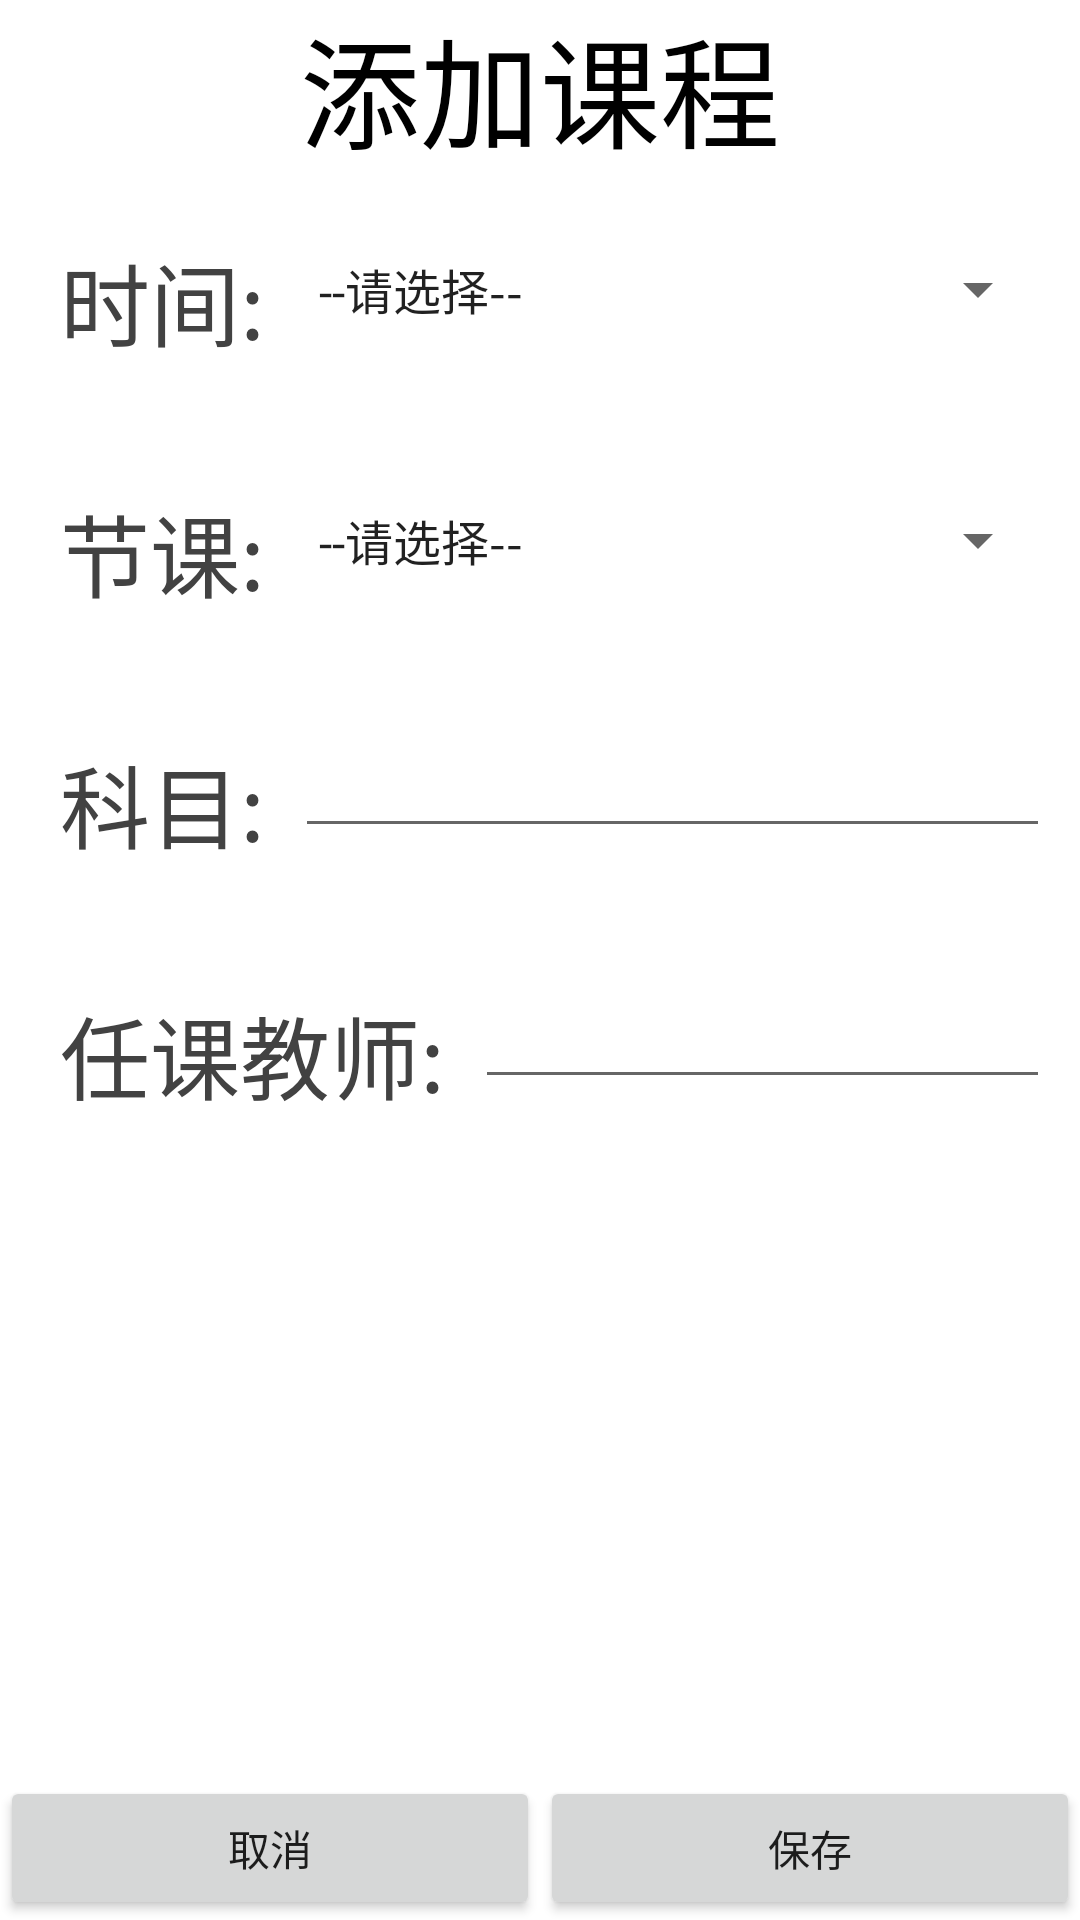

Here is an Android app screen rendered from its layout file. Give the layout XML and the strings, colors and styles it references.
<!-- AndroidManifest.xml: application theme Theme.wanyun -->
<!-- res/layout/activity_set.xml -->
<?xml version="1.0" encoding="utf-8"?>
<LinearLayout xmlns:android="http://schemas.android.com/apk/res/android"
    xmlns:app="http://schemas.android.com/apk/res-auto"
    xmlns:tools="http://schemas.android.com/tools"
    style="@style/MyModelSetting"
    android:layout_width="300dp"
    android:layout_height="450dp"
    android:background="#fff"
    android:orientation="vertical"
    tools:context=".DialogModal">
    <TextView
        android:layout_width="wrap_content"
        android:layout_height="wrap_content"
        android:text="添加课程"
        android:textSize="40dp"
        android:layout_gravity="center"
        android:textColor="@color/black"/>

    <LinearLayout
        android:layout_width="match_parent"
        android:layout_height="wrap_content"
        android:orientation="horizontal"
        android:layout_margin="10dp">
        <TextView
            android:layout_width="wrap_content"
            android:layout_height="wrap_content"
            android:text="时间:"
            android:textSize="30dp"
            android:textColor="@color/cardview_dark_background"
            android:layout_margin="10dp"/>

        <Spinner
            android:id="@+id/selected_day"
            android:layout_width="match_parent"
            android:layout_height="wrap_content"
            android:entries="@array/day">
        </Spinner>



    </LinearLayout>
    <LinearLayout
        android:layout_width="match_parent"
        android:layout_height="wrap_content"
        android:layout_margin="10dp"
        android:orientation="horizontal">
        <TextView
            android:layout_width="wrap_content"
            android:layout_height="wrap_content"
            android:text="节课:"
            android:textSize="30dp"
            android:textColor="@color/cardview_dark_background"
            android:layout_margin="10dp"/>

        <Spinner
            android:id="@+id/selected_time"
            android:layout_width="match_parent"
            android:layout_height="wrap_content"
            android:entries="@array/time">
        </Spinner>



    </LinearLayout>

    <LinearLayout
        android:layout_width="match_parent"
        android:layout_height="wrap_content"
        android:layout_margin="10dp"
        android:orientation="horizontal">
        <TextView
            android:layout_width="wrap_content"
            android:layout_height="wrap_content"
            android:text="科目:"
            android:textSize="30dp"
            android:textColor="@color/cardview_dark_background"
            android:layout_margin="10dp"/>

        <EditText
            android:id="@+id/subject"
            android:layout_width="match_parent"
            android:layout_height="wrap_content"/>



    </LinearLayout>

    <LinearLayout
        android:layout_width="match_parent"
        android:layout_height="wrap_content"
        android:layout_margin="10dp"
        android:orientation="horizontal">
        <TextView
            android:layout_width="wrap_content"
            android:layout_height="wrap_content"
            android:text="任课教师:"
            android:textSize="30dp"
            android:textColor="@color/cardview_dark_background"
            android:layout_margin="10dp"/>

        <EditText
            android:id="@+id/teacher"
            android:layout_width="match_parent"
            android:layout_height="wrap_content"/>



    </LinearLayout>

    <LinearLayout
        android:layout_width="match_parent"
        android:layout_height="match_parent"
        android:gravity="bottom">
        <Button
            android:id="@+id/close_activity"
            android:layout_width="0dp"
            android:layout_weight="1"
            android:layout_height="wrap_content"
            android:text="取消" />
        <Button
            android:id="@+id/save_activity"
            android:layout_width="0dp"
            android:layout_weight="1"
            android:layout_height="wrap_content"
            android:text="保存" />
    </LinearLayout>



</LinearLayout>
<!-- resources referenced by this layout -->
<resources>
  <string-array name="day">
          <item>
              --请选择--
          </item>
              <item>
              星期一
          </item>
              <item>
              星期二
          </item>
              <item>
              星期三
          </item>
              <item>
              星期四
          </item>
              <item>
              星期五
          </item>
              <item>
              星期六
          </item>
              <item>
              星期日
          </item>
          </string-array>
  <string-array name="time">
          <item>
              --请选择--
          </item>
              <item>
              1-2节课
          </item>
              <item>
              3-4节课
          </item>
              <item>
              5-6节课
          </item>
              <item>
              7-8节课
          </item>
              <item>
              9-10节课
          </item>
          </string-array>
  <style name="MyModelSetting" parent="Theme.AppCompat">
          
          <item name="android:windowBackground">#00000000</item>
          
          <item name="android:windowIsTranslucent">true</item>
          
          <item name="android:windowNoTitle">true</item>
          
          <item name="android:windowAnimationStyle">@null</item>
      </style>
  <style name="Theme.wanyun" parent="Theme.MaterialComponents.DayNight.DarkActionBar">
          
          <item name="colorPrimary">@color/purple_500</item>
          <item name="colorPrimaryVariant">@color/purple_700</item>
          <item name="colorOnPrimary">@color/white</item>
          
          <item name="colorSecondary">@color/teal_200</item>
          <item name="colorSecondaryVariant">@color/teal_700</item>
          <item name="colorOnSecondary">@color/black</item>
          
          <item name="android:statusBarColor">?attr/colorPrimaryVariant</item>
          
      </style>
  <!-- not gathered from this repository: default colours our renderer supplied (Android Studio template values) -->
  <color name="purple_500">#FF6200EE</color>
  <color name="purple_700">#FF3700B3</color>
  <color name="teal_200">#FF03DAC5</color>
  <color name="teal_700">#FF018786</color>
  <color name="black">#FF000000</color>
  <color name="white">#FFFFFFFF</color>
</resources>
